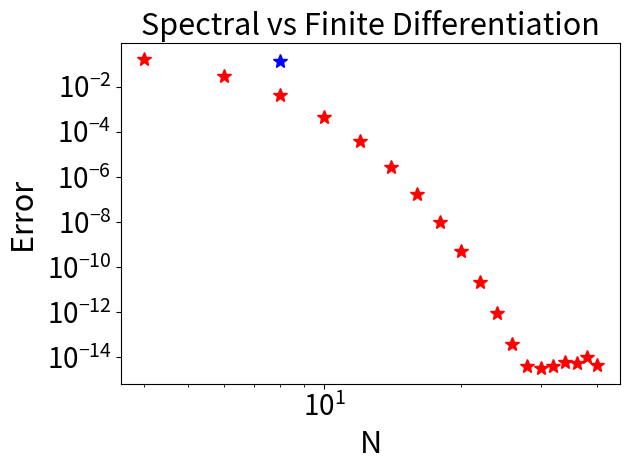

Source code (Python): (Note: this script raises an exception after producing the figure.)
# -*- coding: utf-8 -*-
"""
Created on Fri Nov  3 12:19:50 2023

[redacted]
"""

import numpy as np
from scipy import linalg
import matplotlib.pyplot as plt

def diff_matrix(N,h):
    M1=np.zeros([N,N])
    for i in range(N-1):
        M1[i][i+1]=2/3
    M1[N-1][0]=2/3
    M2=np.zeros([N,N])
    for j in range(N-2):
        M1[j][j+2]=-1/12
    M2[N-2][0]=1/12
    M2[N-1][1]=1/12
    D=M1-M2
    return (D-np.transpose(D))/h

def fin():
    #Convergance of periodic finite difference methods 
    N = 2 ** np.arange(3, 13)
    for index in N:
        h = 2*np.pi/index
        x = np.arange(1, index+1) * h - np.pi
        u = np.exp(np.cos(x))
        uprime= -np.sin(x)*u   
        
        #Construct Finite Difference differentiation matrix 
        M_diff= diff_matrix(index,h)
        toetimesu = np.matmul(M_diff, u)
        Dif = toetimesu - uprime
        error = linalg.norm(Dif, np.inf)
        
        #Plotting the maximum error
        plt.xlabel("N", fontsize=22)
        plt.ylabel("Error ", fontsize=22)
        plt.xticks(fontsize=20) # Makes x labels digits larger
        plt.yticks(fontsize=20) # Makes y labels digits larger
        plt.title("Spectral vs Finite Differentiation",fontsize=22)
        plt.tight_layout(rect=[0, 0, 1, 1]) # Ensure the full figure is visible
        plt.loglog(index, error, "b*",markersize=10) # Plot data
        plt.style.use("seaborn-dark")
           
        
#Convergance of periodic spectral methods 
for index in range(4, 41, 2):
    h = 2*np.pi/index
    x = np.arange(1, index+1) * h - np.pi
    u = np.exp(np.cos(x))
    uprime= -np.sin(x)*u     
    
    #Construct Spectral differnetiation matrix 
    old_column = (0.5*(-1)**np.arange(1, index)*
    (np.cos(np.arange(1, index)*h/2)/np.sin(np.arange(1, index) * h/2)))
    column=np.insert(old_column, 0, 0)
    M_toeplitz = linalg.toeplitz(column, -column)
    toetimesu = np.matmul(M_toeplitz, u)
    Dif = toetimesu - uprime
    error = linalg.norm(Dif, np.inf)
    
    #Plotting the maximum error
    plt.loglog(index, error, "r*",markersize=10) # Plot data
    
fin()
#plt.savefig("Convergence of spectral differentiation vs finite.png",bbox_inches='tight')
plt.show()